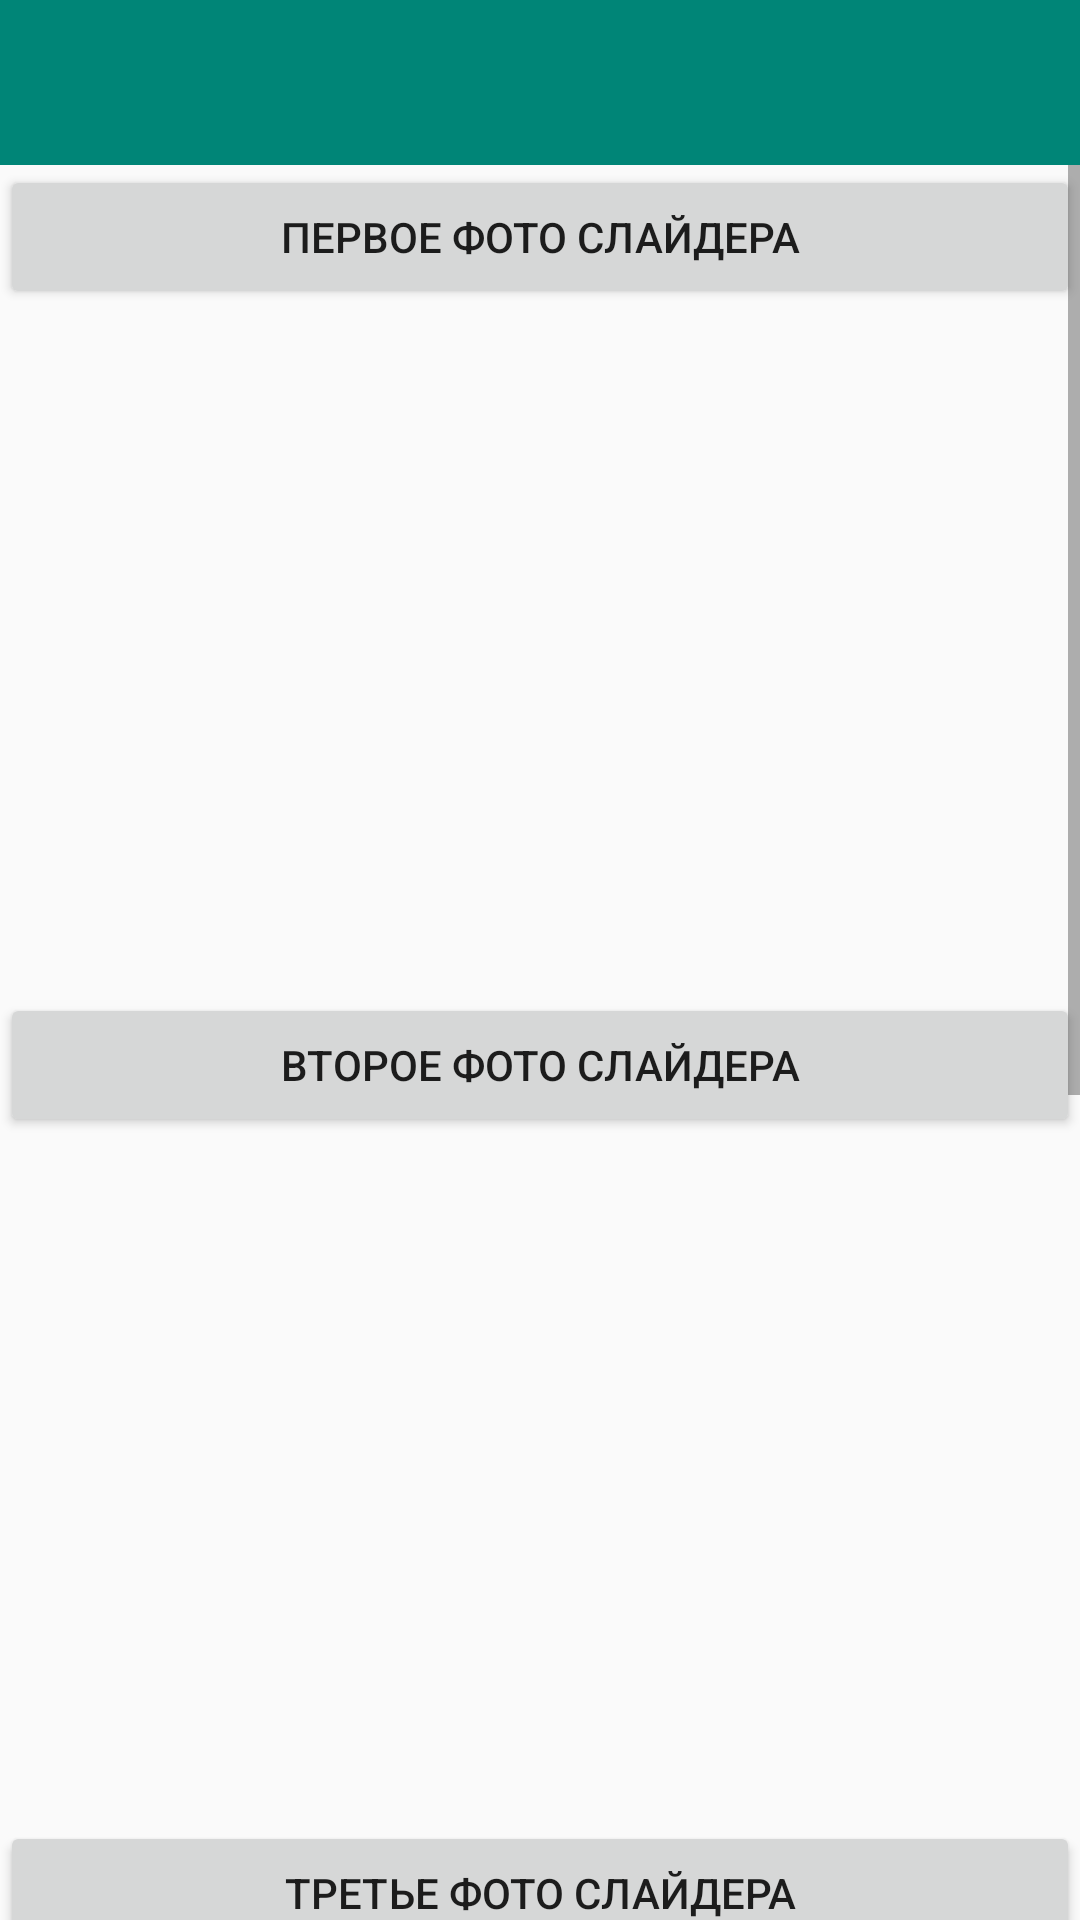

Here is an Android app screen rendered from its layout file. Give the layout XML and the strings, colors and styles it references.
<!-- AndroidManifest.xml: application theme AppTheme -->
<!-- res/layout/add_slider_layout.xml -->
<?xml version="1.0" encoding="utf-8"?>
<LinearLayout xmlns:android="http://schemas.android.com/apk/res/android"
    xmlns:app="http://schemas.android.com/apk/res-auto"
    android:layout_width="match_parent"
    android:layout_height="match_parent"
    android:orientation="vertical">

    <androidx.appcompat.widget.Toolbar
        android:id="@+id/slider_toolbar"
        android:layout_width="match_parent"
        android:layout_height="55dp"
        android:background="@color/colorPrimary"
        android:theme="@style/Theme.AppCompat.Light.DarkActionBar"
        app:contentInsetEnd="0dp"
        app:contentInsetEndWithActions="0dp"
        app:contentInsetLeft="0dp"
        app:contentInsetRight="0dp"
        app:contentInsetStart="0dp"
        app:contentInsetStartWithNavigation="0dp"
        app:popupTheme="@style/ThemeOverlay.AppCompat.Light"
        app:titleTextColor="@color/white">
    </androidx.appcompat.widget.Toolbar>

    <ScrollView
        android:layout_width="match_parent"
        android:layout_height="match_parent">

        <LinearLayout
            android:layout_width="match_parent"
            android:layout_height="wrap_content"
            android:orientation="vertical">

            <Button
                android:id="@+id/first_button"
                android:layout_width="match_parent"
                android:layout_height="wrap_content"
                android:text="Первое фото Слайдера" />

            <ImageView
                android:id="@+id/first_image"
                android:layout_width="match_parent"
                android:layout_height="220dp"
                android:layout_marginBottom="8dp"
                android:src="@drawable/ic_add_a_photo_gray_24dp" />

            <Button
                android:id="@+id/second_button"
                android:layout_width="match_parent"
                android:layout_height="wrap_content"
                android:text="Второе фото Слайдера" />

            <ImageView
                android:id="@+id/second_image"
                android:layout_width="match_parent"
                android:layout_height="220dp"
                android:layout_marginBottom="8dp"
                android:src="@drawable/ic_add_a_photo_gray_24dp" />

            <Button
                android:id="@+id/third_button"
                android:layout_width="match_parent"
                android:layout_height="wrap_content"
                android:text="Третье фото Слайдера" />

            <ImageView
                android:id="@+id/third_image"
                android:layout_width="match_parent"
                android:layout_height="220dp"
                android:layout_marginBottom="8dp"
                android:src="@drawable/ic_add_a_photo_gray_24dp" />

            <Button
                android:id="@+id/fourth_button"
                android:layout_width="match_parent"
                android:layout_height="wrap_content"
                android:text="Четвертое фото Слайдера" />

            <ImageView
                android:id="@+id/fourth_image"
                android:layout_width="match_parent"
                android:layout_height="220dp"
                android:layout_marginBottom="8dp"
                android:src="@drawable/ic_add_a_photo_gray_24dp" />

        </LinearLayout>
    </ScrollView>
</LinearLayout>
<!-- resources referenced by this layout -->
<resources>
  <color name="colorPrimary">#008577</color>
  <color name="white">#FDFBFB</color>
  <style name="AppTheme" parent="Theme.AppCompat.Light.DarkActionBar">
          
          <item name="colorPrimary">@color/colorPrimary</item>
          <item name="colorPrimaryDark">@color/colorPrimaryDark</item>
          <item name="colorAccent">@color/colorAccent</item>
  
          <item name="windowNoTitle">true</item>
          <item name="windowActionBar">false</item>
      </style>
  <color name="colorPrimaryDark">#00574B</color>
  <color name="colorAccent">#D81B60</color>
</resources>
